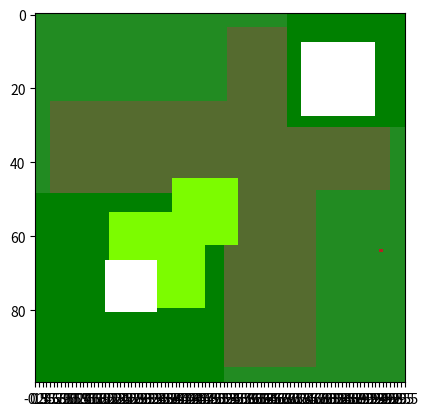

Recreate this plot in Python. (Note: this script raises an exception after producing the figure.)
#!/usr/bin/env python
# coding: utf-8

# In[12]:


get_ipython().run_line_magic('matplotlib', 'inline')
import matplotlib.pyplot as plt
from matplotlib import colors
import numpy as np
import random
# from SoS_Drone import drone
# from LandGeneration import LandGeneration


# In[13]:


class LandGeneration():
    '''
    LandGeneration Class creates Land Object by plotting cells of different colors, representing vegetations:
        1. Residential Areas are in White Squares [Value 5]
        2. Agricultural Lands are in Light Green Squares [Value 15]
        3. Forest Type 1 Areas are given in Green Squares [Value 25]
        4. Forest Type 2 Areas are given in Dark Olive Green [Value 35]
        5. Forest Type 3 Areas are given in Forest Green [Value 45]
    '''
    
    def __init__(self, LandSize):
        '''
        Instantiate attributes: LandSize is a list [row, col]
        '''
        self.ROW = LandSize[0]
        self.COL = LandSize[1]
        self.DATA = []
        self.GRID = []
        self.count_res = 0
        self.count_ag = 0
        self.count_ft1 = 0
        self.count_ft2 = 1
        
    def ResArea(self):
        '''
        Residential Area Size Determination. Randomly sized every time code is run
        Returns ranges of row and column
        
        '''
        row = self.ROW
        col = self.COL        
        # DEFINE THE SIZE OF THE RESIDENTIAL AREA FROM CENTER
        rand_per = random.randint(3,10)
        interval_row = int(row * rand_per/100)
        interval_col = int(col * rand_per/100)
        # RESIDENTIAL AREA
        if self.count_res % 2 == 0:
            rand1 = random.randint(10,30)
        else:
            rand1 = random.randint(70,90)
        row_res1 = int(row * rand1/100) # POSITION OF THE ROW CENTER
        col_res1 = int(col * (1-rand1/100)) # POSITION OF THE COLUMN CENTER
        city1_row= range(row_res1 - interval_row,row_res1 + interval_row) 
        city1_col = range(col_res1 - interval_col, col_res1 + interval_col)
        li = [city1_row, city1_col]
        self.count_res += 1
        return li
    
    def AgLand(self):
        '''
        Agricultural Land Size Determination. Randomnly sized every time code is run
        Returns ranges of row and column
        '''
        row = self.ROW
        col = self.COL
        rand_per2 = random.randint(5,15)
        interval_row2 = int(row * rand_per2/100)
        interval_col2 = int(col * rand_per2/100)
        if self.count_ag % 2 == 0:
            rand3 = random.randint(30,45)
        else:
            rand3 = random.randint(45,60)
        row_res3 = int(row * rand3/100) 
        col_res3 = int(col * (1-rand3/100))
        ag1_row= range(row_res3 - interval_row2,row_res3 + interval_row2)
        ag1_col = range(col_res3 - interval_col2, col_res3 + interval_col2)
        li = [ag1_row, ag1_col]
        self.count_ag += 1
        return li
    
    def ForestLand(self):
        '''
        Forest Areas Land Size Determination. Randomly sized and returns range of row and column
        '''
        row = self.ROW
        col = self.COL
        rand_per3 = random.randint(15,40)
        interval_row3 = int(row * rand_per3/100)
        interval_col3 = int(col * rand_per3/100)
        if self.count_ft1 % 2 == 0:
            rand4 = random.randint(5,45)
            row_res4 = int(row * rand4/100) 
            col_res4 = int(col * (1-rand4/100))
        else:
            rand4 = random.randint(65,95)
            row_res4 = int(row * rand4/100) 
            col_res4 = int(col * (1-rand4/100))
        
        ft1_row= range(row_res4 - interval_row3,row_res4 + interval_row3)
        ft1_col = range(col_res4 - interval_col3, col_res4 + interval_col3)
        li = [ft1_row, ft1_col]
        self.count_ft1 += 1
        return li
    
    
    def CreateLand(self, LI, typ):     
        '''
        Taking the sizes of each of the areas specified in the above functions,
        this function maps their sizes to the map. It returns a list of values in
        an array. However, it can only do one area at a time, so the next funcntion 
        CombineLand, combines all these map arrays
        
        '''
        self.DATA = []  # CLEAR THE DATA LIST SO THAT IT DOES NOT KEEP APPENDING TO ITSELF
        print("Size of " + str(typ) + ": " +  str(LI))
        Col = LI[0]
        Row = LI[1]
        
        data = self.DATA
        my_list = [45] * 100
        for r in range(self.ROW):
            row_ = []
            for c in range(self.COL):        
                if c in Col and r in Row and typ == "res":
                    row_.append(5)
                elif c in Col and r in Row and typ == "ag":
                    row_.append(15)
                elif c in Col and r in Row and typ == "1":
                    row_.append(25)
                elif c in Col and r in Row and typ == "2":
                    row_.append(35)
                else:
                    d = random.choice(my_list)
                    row_.append(d)
            data.append(row_)
        return data    
        
    def CombineLands(self, DAT):
        '''
        Combines all the maps into one array, which will be used to plot a map
        Returns this array to the graphing function
        '''
        self.GRID = []
        t = 0
        for r in range(self.ROW):
            row_ = []
            for c in range(self.COL):
                temp = []
                for t in range(len(DAT)):
                    temp.append(DAT[t][r][c])
                min_ = min(temp)
                #min_ = min(DAT[t][r][c],DAT[t+1][r][c],DAT[t+2][r][c])
                row_.append(min_)
            self.GRID.append(row_)    
        return self.GRID
    
    def GraphLand(self, data):
        '''
        Graphs all the land maps in one figure
        0-9: White for Residential Areas
        10-19: Lawngreen for Agriculture Lands
        20-29: Green for Forest Area 1
        30-39: Olive Green for Forest Area 2
        40-49: Forest Green for Forest Area 3
        50-59: Gray for newly ignited fire
        60-159: Red for Actual Fire
        160-169: Black for destroyed land
        '''
        cmap = colors.ListedColormap(['white','lawngreen','green','#556B2F','#228B22', '#C0C0C0', '#B22222', '#000000'])
        bounds = [0,10,20,30,40,50,60,160,170]
        # ([0,20,30],2) = [0,20] is one color and [20,30] is another color?
        norm = colors.BoundaryNorm(bounds,cmap.N)
        fig, ax = plt.subplots()
        ax.imshow(data,cmap=cmap,norm=norm)
        #ax.grid(which='major', axis='both', linestyle='-', color='k', linewidth=1)
        ax.set_xticks(np.arange(-.5, len(data[1]), 1), " ")
        #ax.get_xaxis().set_visible(False)
        ax.set_yticks(np.arange(-.5, len(data), 1)," ")
        #ax.get_yaxis().set_visible(False)
        return fig, ax 
    
    def UpdateFire_All (self, x, y, data, init_data, temp, humid, wind, vehicle):
        '''
        Takes previous data, initial data, weather, and firefighting vehicle inputs
        Employs UpdateFire function - see next - to update the neighboring cells if current cell is on fire 
        Returns new data 
        '''
        (data, init_data) = (data, init_data)
        (temp, humid, wind) = (temp, humid, wind)
        vehicle = vehicle
        
        if data[y][x] in range (60, 159) and (y in range(1, self.ROW-1) and x in range (1, self.COL-1)):
            data[y][x-1] = self.UpdateFire(data[y][x-1], init_data[y][x-1], temp, humid, wind, vehicle) 
            data[y][x+1] = self.UpdateFire(data[y][x+1], init_data[y][x+1], temp, humid, wind, vehicle) 
            data[y-1][x] = self.UpdateFire(data[y-1][x], init_data[y-1][x], temp, humid, wind, vehicle)
            data[y+1][x] = self.UpdateFire(data[y+1][x], init_data[y+1][x], temp, humid, wind, vehicle)
            data[y+1][x-1] = self.UpdateFire(data[y+1][x-1], init_data[y+1][x-1], temp, humid, wind, vehicle)
            data[y+1][x+1] = self.UpdateFire(data[y+1][x+1], init_data[y+1][x+1], temp, humid, wind, vehicle)
            data[y-1][x-1] = self.UpdateFire(data[y-1][x-1], init_data[y-1][x-1], temp, humid, wind, vehicle)
            data[y-1][x+1] = self.UpdateFire(data[y-1][x+1], init_data[y-1][x+1], temp, humid, wind, vehicle)
        return data
        
    
    def UpdateFire(self, cell, init_landID, temp, humid, wind, vehicle):
        '''
        Updates ID in one cell due to effects of initial land type, weather, firefighting vehicle 
        '''
        # Fire spread rate: Forest Area 3 > Forest Area 2 > Forest Area 1  
        update_rateres = 0.7
        update_rateagr = 0.8
        update_rate1 = 1
        update_rate2 = 1.2
        update_rate3 = 1.4
        
        
        # Effects of weather of fire spread 
        (temp, humid, wind) = (temp, humid, wind)
        if temp >= 30: 
            temp_add = temp*0.05
            
        if humid >= 70: 
            humid_add = -humid*0.01
        elif humid < 30: 
            humid_add = humid*0.05
        else: 
            humid_add = 0
            
        wind_add = wind*0.05
        
        # Effect of firefighting vehicle 
        vehicle = -vehicle*0.05 
        
        if init_landID in range (0, 9):        # Agriculture Area
            cell = max(cell, 50) + update_rateres + temp_add + humid_add + wind_add + vehicle
        elif init_landID in range (10, 19):    # Residential Area 
            cell = max(cell, 50) + update_rateagr + temp_add + humid_add + wind_add + vehicle
        elif init_landID in range (20, 29):    # Forest Area 1
            cell = max(cell, 50) + update_rate1 + temp_add + humid_add + wind_add + vehicle 
        elif init_landID in range (30, 39):    # Forest Area 2
            cell = max(cell, 50) + update_rate2 + temp_add + humid_add + wind_add + vehicle
        elif init_landID in range (40, 49):    # Forest Area 3 
            cell = max(cell, 50) + update_rate3 + temp_add + humid_add + wind_add + vehicle
            
        # CAN ADD SMOKE AND HEAT AS A FUNCTION OF CELL HERE AND RETURN THEIR VALUES 
        return cell 
    
    def FireMeasure(self, data): 
        fire_cells = []
        unit_cost = 500
        
        for y in range (self.ROW):
            for x in range (self.COL): 
                if data[y][x] > 50 and data[y][x] < 159:   # If a cell is on fire (new and old), add it to the list
                    fire_cells.append(data[y][x])
        fire_size = len(fire_cells)    # Number of cells on fire represents fire size 
        cost = fire_size * unit_cost 
        return fire_size, cost 


# In[14]:


class drone:
    batt_level = 100
    batt_drainrate = 1
    IR_radius = 5
    Visual_radius = 10
    IR_heat_trigger = 51
    Visual_heat_trigger = 61
    safety_factor = 1.02
    fire_location = []
    
    def __init__(self,xcell,ycell,mapsize):
        #define current location
        self.xcell=xcell
        self.ycell=ycell
        #define origin
        self.xorigin=xcell
        self.yorigin=ycell
        #Define map size and boundary
        self.mapsize=mapsize
        self.maprange=np.arange(0,mapsize)
                            
            
    #drain battery from movement and IR/visual cam usage
#     def batt_drain(self):
#             self.batt_level=self.batt_level-self.batt_drainrate
#             print(self.batt_level)
            
#     #move to random adjacent cell
#     def moverandom(self):
#         randlist = [[0,1],[1,1],[1,0],[-1,1],[-1,0],[-1,-1],[0,-1],[1,-1]] #possible movement, excluding [0,0] so it wont stay in the same grid
#         movement_step = random.choice(randlist) #get random direction from the list
#         self.xcell = self.xcell+movement_step[0] 
#         self.ycell = self.ycell+movement_step[1] 
        
#         #if x or y coordinate is not in the map range, random new movement
#         while self.xcell not in self.maprange or self.ycell not in self.maprange:
#             movement_step = random.choice(randlist)
#             self.xcell = self.xcell+movement_step[0]
#             self.ycell = self.ycell+movement_step[1]
#         self.batt_drain() # Drain battery after the move
                
    #instead of randomized movement, let's define a grid and allocate the detection to that drone alone
    def movepatternOne(self, xstart, ystart, xend, yend):
        ''' Moves one drone in a zig-zag pattern'''
        X = []
        Y = []
        xtemp = xstart
        movement_step = [-5, 5]
        timecounter = 0
#         while self.xcell > 1 and self.ycell > 1:
#             self.movetotarget(xstart, ystart)
#             X.append(self.xcell)
#             Y.append(self.ycell)
        for y in range(ystart,yend,10):
            for x in range(xstart,xend,5):
                if y % 20 == 10:
                    xtemp = xtemp + movement_step[1]
                    X.append(xtemp)
                    Y.append(y)
                    timecounter += 1
                else:
                    xtemp = xtemp + movement_step[0]
                    X.append(xtemp)
                    Y.append(y)
                    timecounter += 1
        return X,Y, timecounter
    
    
    
    
#     #move to specific target
#     def movetotarget(self,xtarget,ytarget):
#         #check x direction to target
#         if self.xcell < xtarget:
#             xdir = 1
#         elif self.xcell > xtarget:
#             xdir = -1
#         else:
#             xdir = 0
            
#         #check y direction to target
#         if self.ycell < ytarget:
#             ydir = 1
#         elif self.ycell > ytarget:
#             ydir = -1
#         else:
#             ydir = 0
        
#         #move toward x
#         self.xcell=self.xcell+xdir
        
#         #move toward y
#         self.ycell=self.ycell+ydir
#         self.batt_drain()
        
#         # #check if need to return to base
#         # self.check_return()
    
#     #check battery level        
#     def check_return(self):
#         batt_threshold = self.batt_drainrate*(abs(self.xorigin-self.xcell)+abs(self.yorigin-self.ycell))
#         if self.batt_level <= batt_threshold*self.safety_factor:
#             self.movetotarget(self.xorigin,self.yorigin)            
    
#     #read scan heat
#     def scan_heat(self,heatmap):
#         #preallocation the array
        
        
#         self.fire_location = [[99,99]]
        
        
#         #Identify search boundary so it wont spot outside map boundary
#         if (self.xcell-self.IR_radius) < 0:
#             IR_lower_x = 0
#         else:
#             IR_lower_x = self.xcell-self.IR_radius  
        
#         if (self.xcell+self.IR_radius) > 99:
#             IR_upper_x = 99
#         else:
#             IR_upper_x = self.xcell+self.IR_radius
            
#         if (self.ycell-self.IR_radius) < 0:
#             IR_lower_y = 0
#         else:
#             IR_lower_y = self.ycell-self.IR_radius  
        
#         if (self.ycell+self.IR_radius) > 99:
#             IR_upper_y = 99
#         else:
#             IR_upper_y = self.ycell+self.IR_radius
           
#         self.IR_range_x=np.arange(IR_lower_x,IR_upper_x)
#         self.IR_range_y=np.arange(IR_lower_y,IR_upper_y)
        
#         #read fire status in IR range
#         for x in self.IR_range_x:
#             for y in self.IR_range_y:
#                 if heatmap[x][y] >= self.IR_heat_trigger:
#                     print("Fire is detected by IR sensor at the coordinate" + "(" + str(x) + ", " + str(y))
#                     self.fire_location = np.append(self.fire_location,[[x,y]],axis = 0)
        
#         #Identify search boundart so it wont spot outside map boundary
        
#         if (self.xcell-self.Visual_radius) < 0:
#             Visual_lower_x = 0
#         else:
#             Visual_lower_x = self.xcell-self.Visual_radius  
        
#         if (self.xcell+self.Visual_radius) > 99:
#             Visual_upper_x = 99
#         else:
#             Visual_upper_x = self.xcell+self.Visual_radius
            
#         if (self.ycell-self.Visual_radius) < 0:
#             Visual_lower_y = 0
#         else:
#             Visual_lower_y = self.ycell-self.Visual_radius  
        
#         if (self.ycell+self.IR_radius) > 99:
#             Visual_upper_y = 99
#         else:
#             Visual_upper_y = self.ycell+self.Visual_radius
            
#         self.Visual_range_x=np.arange(Visual_lower_x,Visual_upper_x)
#         self.Visual_range_y=np.arange(Visual_lower_y,Visual_upper_y)
        
#         #read smoke status in visual range
#         for x in self.Visual_range_x:
#             for y in self.Visual_range_y:
#                 if heatmap[x][y] >= self.Visual_heat_trigger:
#                     print("Fire is detected by smoke at the coordinate" + "(" + str(x) + ", " + str(y))
#                     self.fire_location = np.append(self.fire_location,[[x,y]],axis = 0)
#         self.fire_location = np.delete(self.fire_location, np.where(self.fire_location == [999,999]),0)
#         return np.unique(self.fire_location, axis = 0)
    


# In[17]:


# GENERATE LAND BOUNDARIES        
Land1 = LandGeneration([100,100])
# GENERATE RESIDENTIAL SIZE
Res1 = Land1.ResArea()
Res2 = Land1.ResArea()
# GENERATE AGRICULTURAL SIZE
Ag1 = Land1.AgLand()
Ag2 = Land1.AgLand()
# GENERATE TYPE 1 FOREST SIZE
Ft11 = Land1.ForestLand() 
Ft12 = Land1.ForestLand()
# GENERATE TYPE 2 FOREST SIZE
Ft21 = Land1.ForestLand()
Ft22 = Land1.ForestLand()
# CREATE THE LANDS 
C1 = Land1.CreateLand(Res1,"res")
C2 = Land1.CreateLand(Res2,"res")
C3 = Land1.CreateLand(Ag1,"ag")
C4 = Land1.CreateLand(Ag2,"ag")
C5 = Land1.CreateLand(Ft11, "1")
C6 = Land1.CreateLand(Ft12, "1")
C7 = Land1.CreateLand(Ft21, "2")
C8 = Land1.CreateLand(Ft22, "2")
# COMBINE THE LANDS INTO ONE ARRAY
AA = Land1.CombineLands([C1, C2, C3, C4, C5, C6, C7, C8])       # Land matrix used to update and plot
init_AA = Land1.CombineLands([C1, C2, C3, C4, C5, C6, C7, C8])  # Land matrix unchanged, used for reference 


D1 = drone(50,50,100)

# First drone
[X1,Y1, timecounter1] = D1.movepatternOne(0,10,50,60)
# Second Drone
[X2,Y2, timecounter2] = D1.movepatternOne(50,50,100,100)
# Third Drone
[X3,Y3, timecounter3] = D1.movepatternOne(0,50,50,100)
# Fourth Drone
[X4,Y4, timecounter4] = D1.movepatternOne(50,10,100,60)



# '''
# This part loops through each time step from 0 to (time-1)
# t = 0: fire starts, drones and fire engines are at fire stations 
# t > 0: fire propagates, 
#        drones start surveiling and send signal when sensing fire, 
#        engines on stand-by and move when receiving fire signal from drones 
# '''

time = 50
drone_list = []
eng_list = []
vehicle = 0 
i = 1   # this is for plotting drones

for t in range (0, time):
    print(t)
    
    
    
    #INITIALIZE FIRE
    temp = 40   # [Celsius degree]
    humid = 50  # [percent]
    wind = 20   # [m/s]
    
    if t == 0: 
    # Start fire 
        rfr = random.randint(0,Land1.ROW-1)
        rfc = random.randint(0,Land1.COL-1)
        if AA[rfr][rfc] > 20 and AA[rfr][rfc] < 50: # Only ignite on forest
            AA[rfr][rfc] = 65
   

    
    # UPDATE FIRE, DRONES
    elif t in range (1, time, 4):
    # Update fire in direction 1
        for y in range (0,Land1.ROW-1):
            for x in range (0, Land1.COL-1):
                AA = Land1.UpdateFire_All(x, y, AA, init_AA, temp, humid, wind, vehicle) 
                
    elif t in range (2, time, 4): 
    # Update fire in direction 2
        for y in range (Land1.ROW-1, 0, -1):
            for x in range (0, Land1.COL-1):
                AA = Land1.UpdateFire_All(x, y, AA, init_AA, temp, humid, wind, vehicle)
                
    elif t in range (3, time, 4):
    # Update fire in direction 3
        for y in range (Land1.ROW-1, 0, -1):
            for x in range (Land1.COL-1, 0, -1):
                AA = Land1.UpdateFire_All(x, y, AA, init_AA, temp, humid, wind, vehicle)
                
    else: 
    # Update fire in direction 4
        for y in range (0,Land1.ROW-1):
            for x in range (Land1.COL-1, 0, -1):
                AA = Land1.UpdateFire_All(x, y, AA, init_AA, temp, humid, wind, vehicle)
    
    # Size of fire and associated cost 
    size, cost = Land1.FireMeasure(AA)
    print('The size of fire is', size, 'cells. The cost associated is', cost, 'USD.')
    
    
    
    
    # UPDATE DRONES

    # Visual camera has broader scanning range, but higher trigger value
    # IR camera has smaller scanning range, but lower trigger value
    
    if i < len(X1): 
        if Y1[i] < 89 and X1[i] < 89: 
            for p1 in range(Y1[i]-D1.Visual_radius,Y1[i]+D1.Visual_radius):
                for q1 in range(X1[i]-D1.Visual_radius,X1[i]+D1.Visual_radius):                            
                    if AA[p1][q1] >= D1.Visual_heat_trigger:
                        X1[i] = rfc
                        Y1[i] = rfr
                        print("Detected at time, t = " + str(t) + " min by visual camera")
                        print("At location: x =" + str(q1) + ", y =" + str(p1))
                        
            for r1 in range(Y1[i]-D1.IR_radius,Y1[i]+D1.IR_radius):
                for s1 in range(X1[i]-D1.IR_radius,X1[i]+D1.IR_radius):                            
                    if AA[r1][s1] >= D1.IR_heat_trigger:
                        X1[i] = rfc
                        Y1[i] = rfr
                        print("Detected at time, t = " + str(t) + " min by IR camera")
                        print("At location: x =" + str(s1) + ", y =" + str(r1))
                        
    if i < len(X2):
        if Y2[i] < 100 and X2[i] < 89: 
            for p2 in range(Y2[i]-D1.Visual_radius,Y2[i]+D1.Visual_radius):
                for q2 in range(X2[i]-D1.Visual_radius,X2[i]+D1.Visual_radius):                            
                    if AA[p2][q2] >= D1.Visual_heat_trigger:
                        X1[i] = rfc
                        Y1[i] = rfr
                        print("Detected at time, t = " + str(t) + " min by visual camera")
                        print("At location: x =" + str(q2) + ", y =" + str(p2))
                        
            for r2 in range(Y2[i]-D1.IR_radius,Y2[i]+D1.IR_radius):
                for s2 in range(X2[i]-D1.IR_radius,X2[i]+D1.IR_radius):                            
                    if AA[r2][s2] >= D1.IR_heat_trigger:
                        X2[i] = rfc
                        Y2[i] = rfr
                        print("Detected at time, t = " + str(t) + " min by IR camera")
                        print("At location: x =" + str(s2) + ", y =" + str(r2))
                        
    if i < len(X3):
        if Y3[i] < 89 and X3[i] < 89:
            for p3 in range(Y3[i]-D1.Visual_radius,Y3[i]+D1.Visual_radius):
                for q3 in range(X3[i]-D1.Visual_radius,X3[i]+D1.Visual_radius):                            
                    if AA[p3][q3] >= D1.Visual_heat_trigger:
                        X3[i] = rfc
                        Y3[i] = rfr
                        print("Detected at time, t = " + str(t) + " min by visual camera")
                        print("At location: x =" + str(q3) + ", y =" + str(p3))
                        
            for r3 in range(Y3[i]-D1.IR_radius,Y3[i]+D1.IR_radius):
                for s3 in range(X3[i]-D1.IR_radius,X3[i]+D1.IR_radius):                            
                    if AA[r3][s3] >= D1.IR_heat_trigger:
                        X3[i] = rfc
                        Y3[i] = rfr
                        print("Detected at time, t = " + str(t) + " min by IR camera")
                        print("At location: x =" + str(s3) + ", y =" + str(r3))
        
    if i < len(X4):                
        if Y4[i] < 100 and X4[i] < 89: 
            for p4 in range(Y4[i]-D1.Visual_radius,Y4[i]+D1.Visual_radius):
                for q4 in range(X4[i]-D1.Visual_radius,X4[i]+D1.Visual_radius):                            
                    if AA[p4][q4] >= D1.Visual_heat_trigger:
                        X4[i] = rfc
                        Y4[i] = rfr
                        print("Detected at time, t = " + str(t) + " min by visual camera")
                        print("At location: x =" + str(q4) + ", y =" + str(p4))
                        
            for r4 in range(Y4[i]-D1.IR_radius,Y4[i]+D1.IR_radius):
                for s4 in range(X4[i]-D1.IR_radius,X4[i]+D1.IR_radius):                            
                    if AA[r4][s4] >= D1.IR_heat_trigger:
                        X4[i] = rfc
                        Y4[i] = rfr
                        print("Detected at time, t = " + str(t) + " min by IR camera")
                        print("At location: x =" + str(s4) + ", y =" + str(r4))
    print(i)

    
    # PLOT LAND, FIRE, AND DRONES
    
    fig, ax = Land1.GraphLand(AA)
    if i < len(X1):
        plt.plot(X1[0:i],Y1[0:i], 'b')
        circle1 = plt.Circle((X1[i],Y1[i]), D1.Visual_radius, color='y', alpha=0.75)
        ax.add_artist(circle1)
        circle2 = plt.Circle((X1[i],Y1[i]), D1.IR_radius, color='r', alpha=0.75)
        ax.add_artist(circle2)
        
        plt.plot(X2[0:i],Y2[0:i], 'b')
        circle1 = plt.Circle((X2[i],Y2[i]), D1.Visual_radius, color='y', alpha=0.75)
        ax.add_artist(circle1)
        circle2 = plt.Circle((X2[i],Y2[i]), D1.IR_radius, color='r', alpha=0.75)
        ax.add_artist(circle2)
        
        plt.plot(X3[0:i],Y3[0:i], 'b')
        circle1 = plt.Circle((X3[i],Y3[i]), D1.Visual_radius, color='y', alpha=0.75)
        ax.add_artist(circle1)
        circle2 = plt.Circle((X3[i],Y3[i]), D1.IR_radius, color='r', alpha=0.75)
        ax.add_artist(circle2)
        
        plt.plot(X4[0:i],Y4[0:i], 'b')
        circle1 = plt.Circle((X4[i],Y4[i]), D1.Visual_radius, color='y', alpha=0.75)
        ax.add_artist(circle1)
        circle2 = plt.Circle((X4[i],Y4[i]), D1.IR_radius, color='r', alpha=0.75)
        ax.add_artist(circle2)
        
        plt.xlim(0,100)
        plt.ylim(0,100)
        plt.show()
        i += 1
    else:
        i += 1
        plt.show()


# In[ ]:




